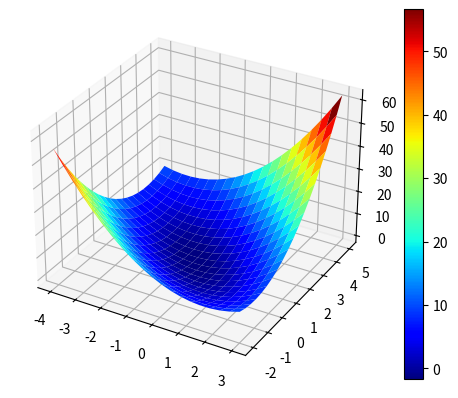

Source code (Python):
# Calcul Numeric
# Ivan Oana, varianta 2, 341

import numpy as np
from sympy import *
import matplotlib.pyplot as plt

# Ex 1.1.
n = 10

b = np.zeros(n)
for i in range(1, n + 1):
    b[i - 1] = i ** 3 + 2
print("b:")
print(b)

a_prim = np.zeros((1, n))
for i in range(0, n):
    a_prim[0][i] = (n - i)
a = np.transpose(a_prim)
print("a: ")
print(a)

A = np.zeros((n, n))
k = 0
for i in range(n):
    # k = 0
    A[i][i] = a[0][0]
    for j in range(1, n - i):
        A[i][i + j] = a[j][0]
for j in range(n):
    k = 1
    for i in range(j + 1, n):
        A[i][j] = a[k][0]
        k += 1
print("A:")
print(A)

# Ex 1.2.
def CritSylvester(A):
    (n, m) = np.shape(A)
    for i in range(m):
        minor = A[:(i+1), :(i+1)]
        if np.linalg.det(minor) <= 0:
            return False
    return True

if CritSylvester(A):
    print("A este pozitiv definita")
else:
    print("A nu este pozitiv definita")

# Ex 1.3.

def GradConjugat(A, b, eps, X):

    necunoscute = [] # vector cu [x1, x2, ..]
    for i in range(n):
        necunoscute.append(Symbol('x' + str(i + 1)))

    # Calcul f conform formulei din cursul 7 pentru f(X, Y)
    functie = 1 / 2 * np.dot(np.resize(A@necunoscute, n), np.resize(necunoscute, n)) -\
              np.dot(np.resize(b, n), np.resize(necunoscute, n))

    aux = []
    for i in range(n):
        aux.append(functie.diff(Symbol('x' + str(i + 1))))

    g = lambdify([tuple(necunoscute)], aux, "numpy")
    v_x = g(X)

    v = []
    for i in range(n):
        v.append(v_x[i][0])
    v = np.array(v)
    r = b - A@X

    for k in range(n):
        # formula pentru alpha
        a = -1 * np.dot(np.resize(v, n), np.resize(r, n)) / np.dot(np.resize(v, n), np.resize(A@v, n))
        # calcul x in functie de alpha:
        X = X - np.resize(a * v, (n, 1))

        # formula pentru beta
        b = np.dot(np.resize(r, n), np.resize(A@v, n)) / np.dot(np.resize(v, n), np.resize(A@v, n))
        # calcul v in functie de beta:
        v = -1 * r + np.resize(b * v, (n, 1))

        aux1 = g(X)

        # calcul || sigmaf|x^(k) ||
        sigma = 0
        for i in range(n):
            sigma += aux1[i][0] ** 2
        sigma = np.sqrt(sigma)

        # algoritmul se repeta pana cand sigma < epsilon
        if sigma < eps:
            break

    return X

# Ex 1.3.

# X ia valori random
X = np.random.randint(10, size=(n, 1)) # X^(0)
rezultat = GradConjugat(A, b, 10 ** (-10), X)
print(A@rezultat)
# import sympy.utilities.lambdify as lambdify

# import sympy as sym
# import test as mnea

# Ex 3
a_interval = -4
b_interval = 3
c_interval = -2
d_interval = 5

# Date din exercitiul 2
def f(x, y):
    return 3/2 * x ** 2 + 2 * x * y - x + 3/2 * y ** 2 - 3 * y
A = np.array([[3, 2],
              [2, 3]])
b = np.array([1, 3])

#  Construire suprafata z
(Nx, Ny) = (20, 20)
x_grafic = np.linspace(a_interval, b_interval, Nx)
y_grafic = np.linspace(c_interval, d_interval, Ny)
[X, Y] = np.meshgrid(x_grafic, y_grafic)
Z = f(X, Y)

fig = plt.figure(1)
axes = plt.axes(projection='3d')
surf = axes.plot_surface(X, Y, Z, cmap = plt.cm.jet)
fig.colorbar(surf)
plt.show()

# Aplicare GradientConjugat
x0 = np.transpose(np.linspace(a_interval, c_interval))
# x1 = GradConjugat(A, b, 10 ** (-10), x0)
# x2 = GradConjugat(A, b, 10 ** (-10), x1)

# Punctul de extrem = minim intre x1 si x2


# Ex 4
x = np.array([-2, 1, 3, 7])
y = np.array([5, 7, 11, 34])
n = len(X)
# ex 4. a.
def MetNewton(X, Y, x):
    c = np.zeros(n)
    c[0] = Y[0]

    for i in range(1, n):
        sum = c[0]
        for j in range(1, i - 1):
            t = 1
            if i - 1 > 1:
                for k in range(1, i - 1):
                    t *= (x - X[k])
            sum += c[j] * t

        t = 1
        for k in range(1, i - 1):
            t *= (x - X[k])

        c[i] = (y[i] - sum) / t

    # Calcul p
    p = c[0]
    for i in range(1, n):
        t = 1
        for k in range(1, i - 1):
            t *= (x - X[k])
        p += c[i] * t

    return p
#
# def f(x):
#     return x
#
# def dd(xs):
#     l = len(xs)
#     if l == 1:
#         return f(xs[0])
#     f1 = np.zeros(l - 1)
#     f2 = np.zeros(l - 1)
#
#     for i in range(l - 1):
#         f1[i] = xs[i + 1]
#         f2[i] = xs[i]
#
#     s = dd(f1) - dd(f2)
#     j = X[l - 1] - X[0]
#
#     return s/j

# Ex 4. b.
def MetNewtonDD(X, Y, x):
    valori = np.zeros((n, n - 1))
    for i in range(1, n):
        for j in range(n - i):
            valori[j][i] = ((valori[j][i - 1] - valori[j + 1][i - 1]) /
                       (x[j] - x[i + j]))

    p = valori[0][0]

    for i in range(1, n):
        aux = 1
        for j in range(i):
            aux = aux * (x - X[j])
        p += (aux * valori[0][i])

    return p
